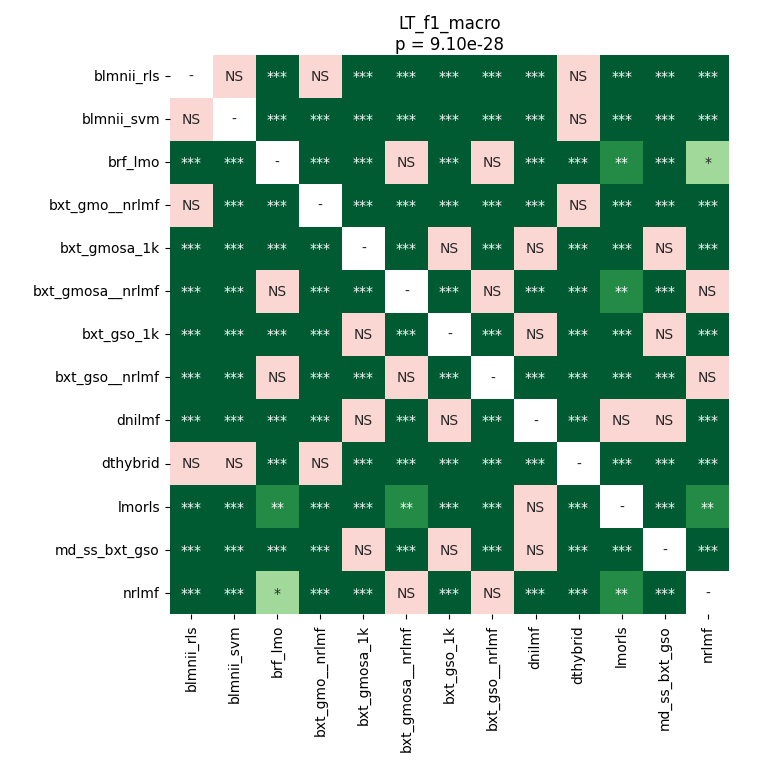

Source data for this figure (header and first rows):
	blmnii_rls	blmnii_svm	brf_lmo	bxt_gmo__nrlmf	bxt_gmosa_1k	bxt_gmosa__nrlmf	bxt_gso_1k	bxt_gso__nrlmf	dnilmf	dthybrid	lmorls	md_ss_bxt_gso	nrlmf
blmnii_rls	1.0	0.1104	4.491266214622641e-05	0.0703	4.491266214622641e-05	0.0001298	4.491266214622641e-05	4.491266214622641e-05	4.491266214622641e-05	1.0	4.491266214622641e-05	4.491266214622641e-05	4.491266214622641e-05
blmnii_svm	0.1104	1.0	4.491266214622641e-05	0.0004251	4.491266214622641e-05	4.491266214622641e-05	4.491266214622641e-05	4.491266214622641e-05	4.491266214622641e-05	0.1104	4.491266214622641e-05	4.491266214622641e-05	4.491266214622641e-05
brf_lmo	4.491266214622641e-05	4.491266214622641e-05	1.0	4.491266214622641e-05	4.491266214622641e-05	0.5319	4.491266214622641e-05	0.6375	4.491266214622641e-05	4.491266214622641e-05	0.003491	4.491266214622641e-05	0.01405
bxt_gmo__nrlmf	0.0703	0.0004251	4.491266214622641e-05	1.0	4.491266214622641e-05	4.491266214622641e-05	4.491266214622641e-05	4.491266214622641e-05	4.491266214622641e-05	0.0703	4.491266214622641e-05	4.491266214622641e-05	4.491266214622641e-05
bxt_gmosa_1k	4.491266214622641e-05	4.491266214622641e-05	4.491266214622641e-05	4.491266214622641e-05	1.0	4.491266214622641e-05	0.5802	4.491266214622641e-05	0.6575	4.491266214622641e-05	4.491266214622641e-05	0.7243	4.491266214622641e-05
bxt_gmosa__nrlmf	0.0001298	4.491266214622641e-05	0.5319	4.491266214622641e-05	4.491266214622641e-05	1.0	4.491266214622641e-05	0.5043	4.491266214622641e-05	0.0001298	0.001765	4.491266214622641e-05	0.5802
bxt_gso_1k	4.491266214622641e-05	4.491266214622641e-05	4.491266214622641e-05	4.491266214622641e-05	0.5802	4.491266214622641e-05	1.0	4.491266214622641e-05	0.6575	4.491266214622641e-05	4.491266214622641e-05	0.9521	4.491266214622641e-05
bxt_gso__nrlmf	4.491266214622641e-05	4.491266214622641e-05	0.6375	4.491266214622641e-05	4.491266214622641e-05	0.5043	4.491266214622641e-05	1.0	4.491266214622641e-05	4.491266214622641e-05	0.0005847	4.491266214622641e-05	0.5802
dnilmf	4.491266214622641e-05	4.491266214622641e-05	4.491266214622641e-05	4.491266214622641e-05	0.6575	4.491266214622641e-05	0.6575	4.491266214622641e-05	1.0	4.491266214622641e-05	0.05575	0.6375	4.491266214622641e-05
dthybrid	1.0	0.1104	4.491266214622641e-05	0.0703	4.491266214622641e-05	0.0001298	4.491266214622641e-05	4.491266214622641e-05	4.491266214622641e-05	1.0	4.491266214622641e-05	4.491266214622641e-05	4.491266214622641e-05
lmorls	4.491266214622641e-05	4.491266214622641e-05	0.003491	4.491266214622641e-05	4.491266214622641e-05	0.001765	4.491266214622641e-05	0.0005847	0.05575	4.491266214622641e-05	1.0	4.491266214622641e-05	0.002824
md_ss_bxt_gso	4.491266214622641e-05	4.491266214622641e-05	4.491266214622641e-05	4.491266214622641e-05	0.7243	4.491266214622641e-05	0.9521	4.491266214622641e-05	0.6375	4.491266214622641e-05	4.491266214622641e-05	1.0	4.491266214622641e-05
nrlmf	4.491266214622641e-05	4.491266214622641e-05	0.01405	4.491266214622641e-05	4.491266214622641e-05	0.5802	4.491266214622641e-05	0.5802	4.491266214622641e-05	4.491266214622641e-05	0.002824	4.491266214622641e-05	1.0
